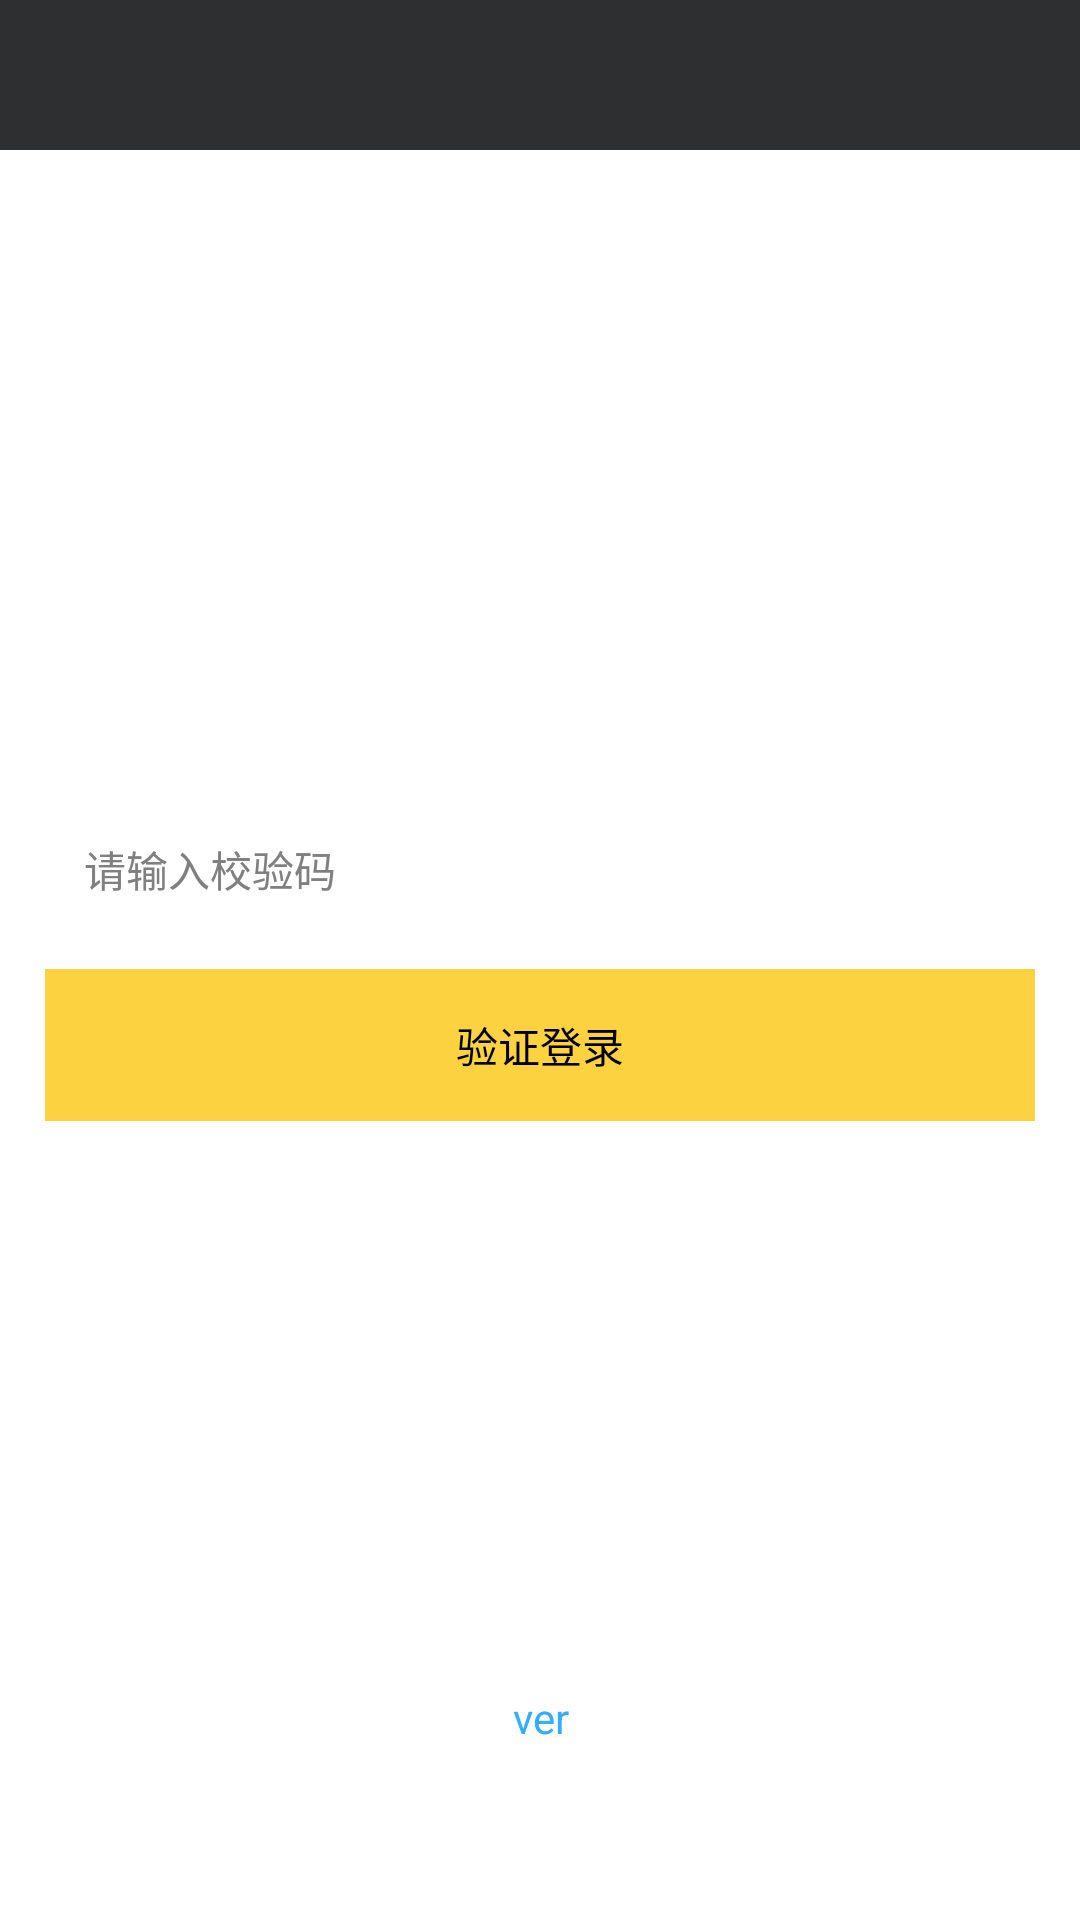

Android layout source for this screen:
<!-- AndroidManifest.xml: application theme Theme.Notitle -->
<!-- res/layout/activity_login.xml -->
<?xml version="1.0" encoding="utf-8"?>
<RelativeLayout xmlns:android="http://schemas.android.com/apk/res/android"
    android:layout_width="match_parent"
    android:layout_height="match_parent" >

    <include layout="@layout/common_bar" />

    <LinearLayout
        android:layout_width="match_parent"
        android:layout_height="wrap_content"
        android:layout_centerInParent="true"
        android:orientation="vertical"
        android:padding="@dimen/activity_horizontal_margin" >

        <EditText
            android:id="@+id/et_login_author"
            android:layout_width="match_parent"
            android:layout_height="wrap_content"
            android:layout_margin="@dimen/et_margain"
            android:background="@drawable/board"
            android:hint="@string/login_et_authorization"
            android:padding="@dimen/et_padding"
            android:textSize="@dimen/text_size" />

        <Button
            android:id="@+id/btn_login_vertify"
            style="@style/btn_style0"
            android:text="@string/login_btn_vertify" />
    </LinearLayout>

    <TextView
        android:id="@+id/tv_login_version"
        android:layout_width="match_parent"
        android:layout_height="wrap_content"
        android:layout_alignParentBottom="true"
        android:layout_marginBottom="@dimen/fourty"
        android:gravity="center"
        android:padding="@dimen/activity_big_padding"
        android:text="ver"
        android:textColor="@color/blue03" />

</RelativeLayout>
<!-- res/layout/common_bar.xml (included above) -->
<?xml version="1.0" encoding="utf-8"?>
<LinearLayout xmlns:android="http://schemas.android.com/apk/res/android"
    android:layout_width="fill_parent"
    android:layout_height="wrap_content"
    android:orientation="vertical" >
    <FrameLayout 
        android:id="@+id/topbar"
        android:layout_width="match_parent"
        android:layout_height="@dimen/top_bar_height"
        android:background="@color/top_bar_normal_bg"
        >
        <LinearLayout 
            android:id="@+id/left_container"
            android:layout_width="wrap_content"
            android:layout_height="match_parent"
            android:layout_gravity="left"
            android:orientation="horizontal"
            android:gravity="center_vertical"
            android:layout_marginLeft="@dimen/icon_padding"
            >
         <ImageView
             android:id="@+id/left_image"
             android:layout_width="@dimen/icon_size"
             android:layout_height="wrap_content"
             android:layout_gravity="center"
             android:visibility="gone"
            />
         <TextView 
            android:id="@+id/left_text"
            android:layout_width="wrap_content"
            android:layout_height="wrap_content"
            android:textColor="@color/white"
            android:layout_gravity="center"
            android:scaleType="center"
            android:visibility="gone"
            />
        </LinearLayout>
       
        <TextView 
            android:id="@+id/base_fragment_title"
            android:layout_width="wrap_content"
            android:layout_height="wrap_content"
            android:layout_gravity="center"
            android:gravity="center"
            android:textSize="@dimen/text_size"
            android:textColor="@color/white"/>
       
        <LinearLayout
            android:id="@+id/right_container" 
            android:layout_width="@dimen/fifty"
            android:layout_height="match_parent"
            android:layout_gravity="right|center_vertical"
            android:gravity="center"
            android:orientation="horizontal"
            >
            <TextView 
            android:id="@+id/right_text"
            android:layout_width="wrap_content"
            android:layout_height="wrap_content"
            android:textColor="@color/white"
            android:scaleType="center"
            android:layout_gravity="center"
			
            />
         <ImageView
             android:id="@+id/right_image"
             android:layout_width="wrap_content"
             android:layout_height="wrap_content"
             android:layout_gravity="center"
             android:visibility="gone"
            />
        </LinearLayout>
        
    </FrameLayout>
</LinearLayout>
<!-- resources referenced by this layout -->
<resources>
  <color name="blue03">#33adff</color>
  <color name="top_bar_normal_bg">#2D2F31</color>
  <color name="white">#ffffff</color>
  <dimen name="activity_big_padding">18dp</dimen>
  <dimen name="activity_horizontal_margin">10dp</dimen>
  <dimen name="et_margain">5dp</dimen>
  <dimen name="et_padding">13dp</dimen>
  <dimen name="fifty">50dp</dimen>
  <dimen name="fourty">40dp</dimen>
  <dimen name="icon_padding">8dp</dimen>
  <dimen name="icon_size">50dp</dimen>
  <dimen name="text_size">14dp</dimen>
  <dimen name="top_bar_height">50dp</dimen>
  <string name="login_btn_vertify">验证登录</string>
  <string name="login_et_authorization">请输入校验码</string>
  <style name="btn_style0">
          <item name="android:layout_width">match_parent</item>
          <item name="android:layout_height">wrap_content</item>
          <item name="android:textSize">@dimen/text_size</item>
          <item name="android:layout_margin">5dp</item>
          <item name="android:paddingTop">15dp</item>
          <item name="android:paddingBottom">15dp</item>
          <item name="android:background">@drawable/btn_press_selected</item>
      </style>
  <style name="Theme.Notitle" parent="android:Theme.Holo.Light">  
  	    <item name="android:windowNoTitle">true</item>  
  	    </style>
  <!-- drawable btn_press_selected (drawable) -->
  <?xml version="1.0" encoding="utf-8"?>
  <selector xmlns:android="http://schemas.android.com/apk/res/android">
  
      <item android:drawable="@color/yellow1" android:state_pressed="false"></item>
      <item android:drawable="@color/yellow2" android:state_pressed="true"></item>
  
  </selector>
  <color name="yellow1">#fcd241</color>
  <color name="yellow2">#f2edb5</color>
</resources>
